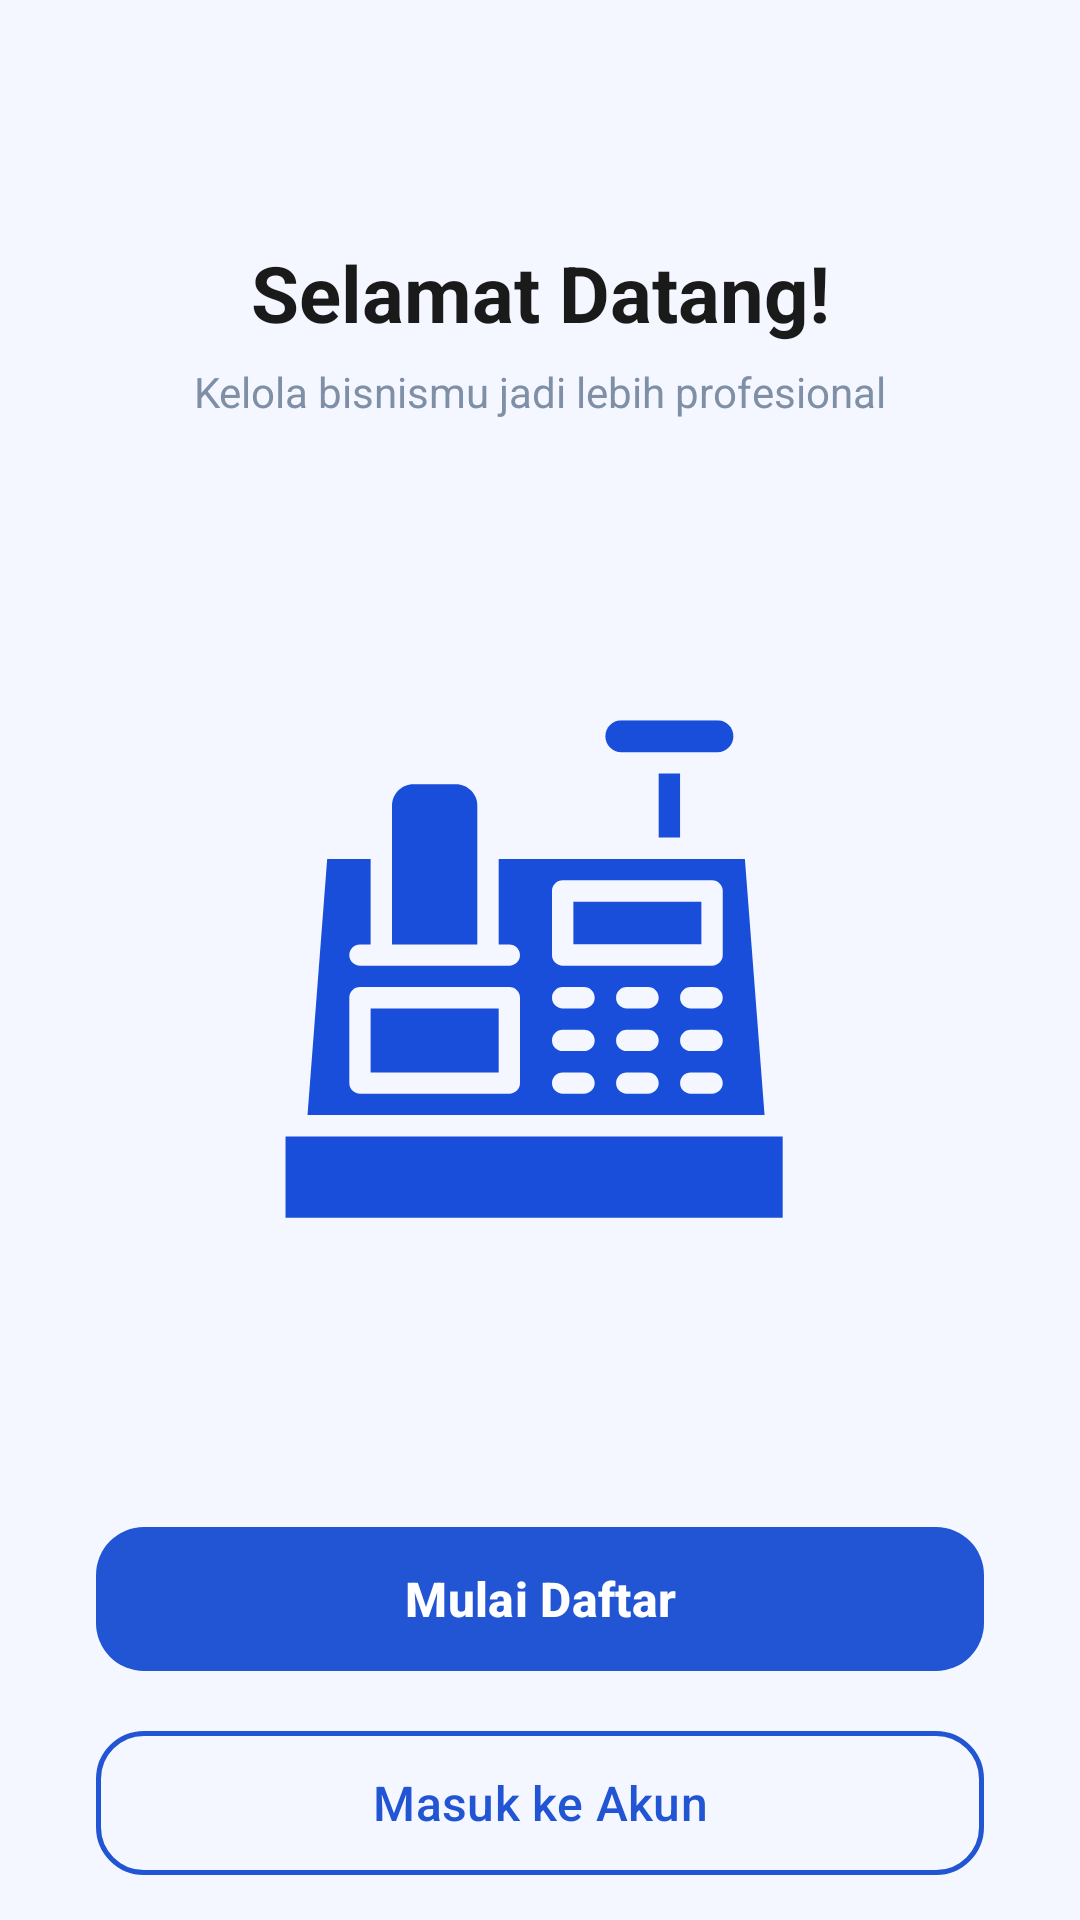

This screen was rendered from an Android layout file. Write that file and the resources it references.
<!-- AndroidManifest.xml: application theme Theme.KasirPro -->
<!-- res/layout/activity_welcome.xml -->
<?xml version="1.0" encoding="utf-8"?>
<androidx.constraintlayout.widget.ConstraintLayout
    xmlns:android="http://schemas.android.com/apk/res/android"
    xmlns:app="http://schemas.android.com/apk/res-auto"
    android:layout_width="match_parent"
    android:layout_height="match_parent"
    android:background="#F4F7FF">

    
    <TextView
        android:id="@+id/tvWelcome"
        android:layout_width="wrap_content"
        android:layout_height="wrap_content"
        android:text="Selamat Datang!"
        android:textSize="26sp"
        android:textStyle="bold"
        android:textColor="#1A1A1A"
        android:layout_marginTop="80dp"
        app:layout_constraintTop_toTopOf="parent"
        app:layout_constraintStart_toStartOf="parent"
        app:layout_constraintEnd_toEndOf="parent" />

    <TextView
        android:id="@+id/tvSubtitle"
        android:layout_width="wrap_content"
        android:layout_height="wrap_content"
        android:text="Kelola bisnismu jadi lebih profesional"
        android:textColor="#7E8FA6"
        android:textSize="14sp"
        android:layout_marginTop="6dp"
        app:layout_constraintTop_toBottomOf="@id/tvWelcome"
        app:layout_constraintStart_toStartOf="parent"
        app:layout_constraintEnd_toEndOf="parent" />

    <ImageView
        android:id="@+id/imgLogo"
        android:layout_width="200dp"
        android:layout_height="200dp"
        android:src="@drawable/logo"
        android:elevation="4dp"
        android:layout_marginTop="85dp"
        app:layout_constraintTop_toBottomOf="@id/tvSubtitle"
        app:layout_constraintEnd_toEndOf="parent"
        app:layout_constraintStart_toStartOf="parent" />

    
    <LinearLayout
        android:id="@+id/groupBottom"
        android:layout_width="match_parent"
        android:layout_height="wrap_content"
        android:orientation="vertical"
        android:gravity="center"
        android:layout_marginTop="80dp"
        app:layout_constraintTop_toBottomOf="@id/imgLogo"
        app:layout_constraintStart_toStartOf="parent"
        app:layout_constraintEnd_toEndOf="parent">

        <com.google.android.material.button.MaterialButton
            android:id="@+id/btnDaftar"
            android:layout_width="match_parent"
            android:layout_height="56dp"
            android:layout_marginHorizontal="32dp"
            android:layout_marginBottom="12dp"
            android:text="Mulai Daftar"
            android:textAllCaps="false"
            android:textSize="16sp"
            android:textStyle="bold"
            app:backgroundTint="#2155D3"
            app:cornerRadius="16dp"
            app:elevation="2dp" />

        <com.google.android.material.button.MaterialButton
            android:id="@+id/btnMasuk"
            style="@style/Widget.Material3.Button.OutlinedButton"
            android:layout_width="match_parent"
            android:layout_height="56dp"
            android:layout_marginHorizontal="32dp"
            android:layout_marginBottom="60dp"
            android:text="Masuk ke Akun"
            android:textAllCaps="false"
            android:textSize="16sp"
            android:textColor="#2155D3"
            app:strokeColor="#2155D3"
            app:strokeWidth="1.5dp"
            app:cornerRadius="16dp" />

        <TextView
            android:layout_width="wrap_content"
            android:layout_height="wrap_content"
            android:text="Versi 1.0.1"
            android:textColor="#BCBCBC"
            android:textSize="11sp" />

        <TextView
            android:layout_width="wrap_content"
            android:layout_height="wrap_content"
            android:layout_marginTop="2dp"
            android:text="Powered by KASIR Pro"
            android:textColor="#7E8FA6"
            android:textStyle="bold"
            android:textSize="12sp" />

    </LinearLayout>

</androidx.constraintlayout.widget.ConstraintLayout>
<!-- resources referenced by this layout -->
<resources>
  <!-- drawable logo: vector/xml drawable (drawable, 4425 chars, omitted) -->
  <style name="Theme.KasirPro" parent="Base.Theme.KasirPro" />
  <style name="Base.Theme.KasirPro" parent="Theme.Material3.DayNight.NoActionBar">
          <item name="colorPrimary">#2155D3</item>
          <item name="colorOnPrimary">@android:color/white</item>
  
          <item name="android:statusBarColor">@android:color/white</item>
          <item name="android:windowLightStatusBar" tools:targetApi="m">true</item>
      </style>
</resources>
